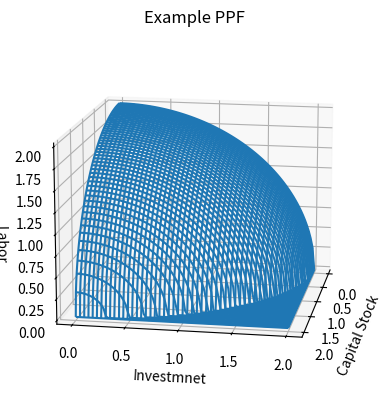

This figure's Python source: (Note: this script raises an exception after producing the figure.)
import numpy as np
import matplotlib.pyplot as plt
from mpl_toolkits.mplot3d.axes3d import Axes3D

# Sphere at origin: x^2 + y^2 + z*2 = r*2

x = np.linspace(0, 2, 100)
y = np.linspace(0, 2, 100)

X, Y = np.meshgrid(x, y)
Z = np.sqrt(4 - X ** 2 - Y ** 2)
Z[np.isnan(Z)] = 0

# Wireframe
fig1 = plt.figure()
ax1 = fig1.add_subplot(1, 1, 1, projection='3d')


# Surface
fig2 = plt.figure()
ax2 = fig2.add_subplot(1, 1, 1, projection='3d')

for ax in [ax1, ax2]:
    ax.set_xlabel('Capital Stock')
    ax.set_ylabel('Investmnet')
    ax.set_zlabel('Labor')
    ax.set_title('Example PPF')
    ax.view_init(elev=14, azim=10)

p = ax1.plot_wireframe(X, Y, Z, rstride=2, cstride=2)
plt.savefig('../resources/example_ppf_wire.png', dpi=100)  # Up dpi for final

p2 = ax2.plot_surface(X, Y, Z, cmap=plt.cm.jet)
plt.savefig('../resources/example_ppf_surface.png', dpi=100)
